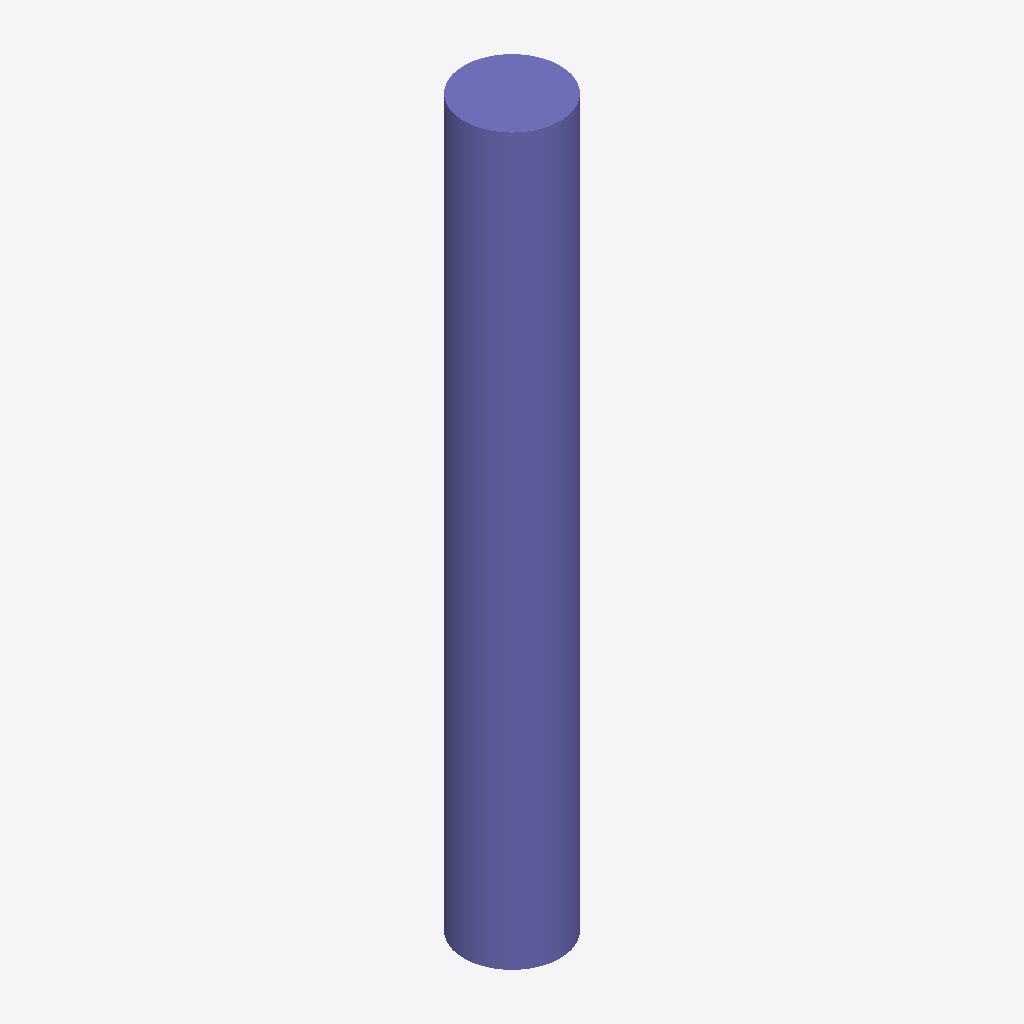
Isometric view of an IFC building model (IFC-SPF (STEP), schema IFC2X3, length unit metre), seen from the south-west, elements coloured by IFC class: 1 column (violet).
Extent 450.0 m × 450.0 m × 3400.0 m (x, y, z). Storeys (1): Default Building Storey at 0.00 m. Elements (1): 1 IfcColumn.

HEADER;
FILE_DESCRIPTION(('ViewDefinition [CoordinationView]'),'2;1');
FILE_NAME('/Users/macbook/Desktop/BIM/data/rst_advanced/IfcColumn188.ifc','2018-08-31T00:14:27-0400',('Unknown Author','info@ifctoolsproject.com'),('Unknown Organization'),'IFC Tools Project - IFC2x3 Java Toolbox','IFC2x3 Java Toolbox 2.0','Unknown Authorizer');
FILE_SCHEMA(('IFC2X3'));
ENDSEC;
DATA;
#51=IFCPROJECT('2NZXTBdsr849gKjr89nj6G',#43,'Default Project','Description of Default Project',$,$,$,(#46),#50);
#53=IFCBUILDING('1s8$ZtQIbAmRsxGPsO16K9',#43,'Default Building','Description',$,#52,$,$,.ELEMENT.,$,$,$);
#54=IFCBUILDINGSTOREY('0FWuU0MOHAf8EdimecucoW',#43,'Default Building Storey','Description',$,#52,$,$,.ELEMENT.,$);
#1=IFCCOLUMN('2UD3D7uxP8kecbbBCRtzCp',#2,'M_Concrete-Round-Column:450mm:151989',$,'450mm',#3,#4,'151989');
ENDSEC;
